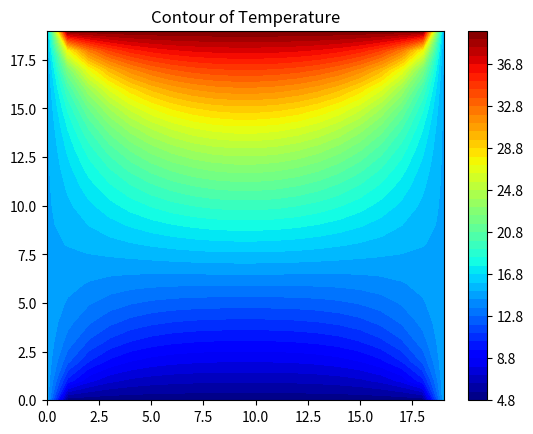

Generate this figure with matplotlib:
# Simple Numerical Laplace Equation Solution using Finite Difference Method
import numpy as np
import matplotlib.pyplot as plt

# Set maximum iteration
maxIter = 10000

# Set Dimension and delta
lenX = lenY = 20 #we set it rectangular
delta = 1

# Boundary condition
Ttop = 40
Tbottom = 5
Tleft = 15
Tright = 15 

# Initial guess of interior grid
Tguess = 30

# Set colour interpolation and colour map
colorinterpolation = 50
colourMap = plt.cm.jet #you can try: colourMap = plt.cm.coolwarm

# Set meshgrid
X, Y = np.meshgrid(np.arange(0, lenX), np.arange(0, lenY))

# Set array size and set the interior value with Tguess
T = np.empty((lenX, lenY))
T.fill(Tguess)

# Set Boundary condition
T[(lenY-1):, :] = Ttop
T[:1, :] = Tbottom
T[:, (lenX-1):] = Tright
T[:, :1] = Tleft

# Iteration (We assume that the iteration is convergence in maxIter = 500)
print("Please wait for a moment")
for iteration in range(0, maxIter):
    for i in range(1, lenX-1, delta):
        for j in range(1, lenY-1, delta):
            T[i, j] = 0.25 * (T[i+1][j] + T[i-1][j] + T[i][j+1] + T[i][j-1])

print("Iteration finished")

# Configure the contour
plt.title("Contour of Temperature")
plt.contourf(X, Y, T, colorinterpolation, cmap=colourMap)

# Set Colorbar
plt.colorbar()

# Show the result in the plot window
plt.show()

print("")
